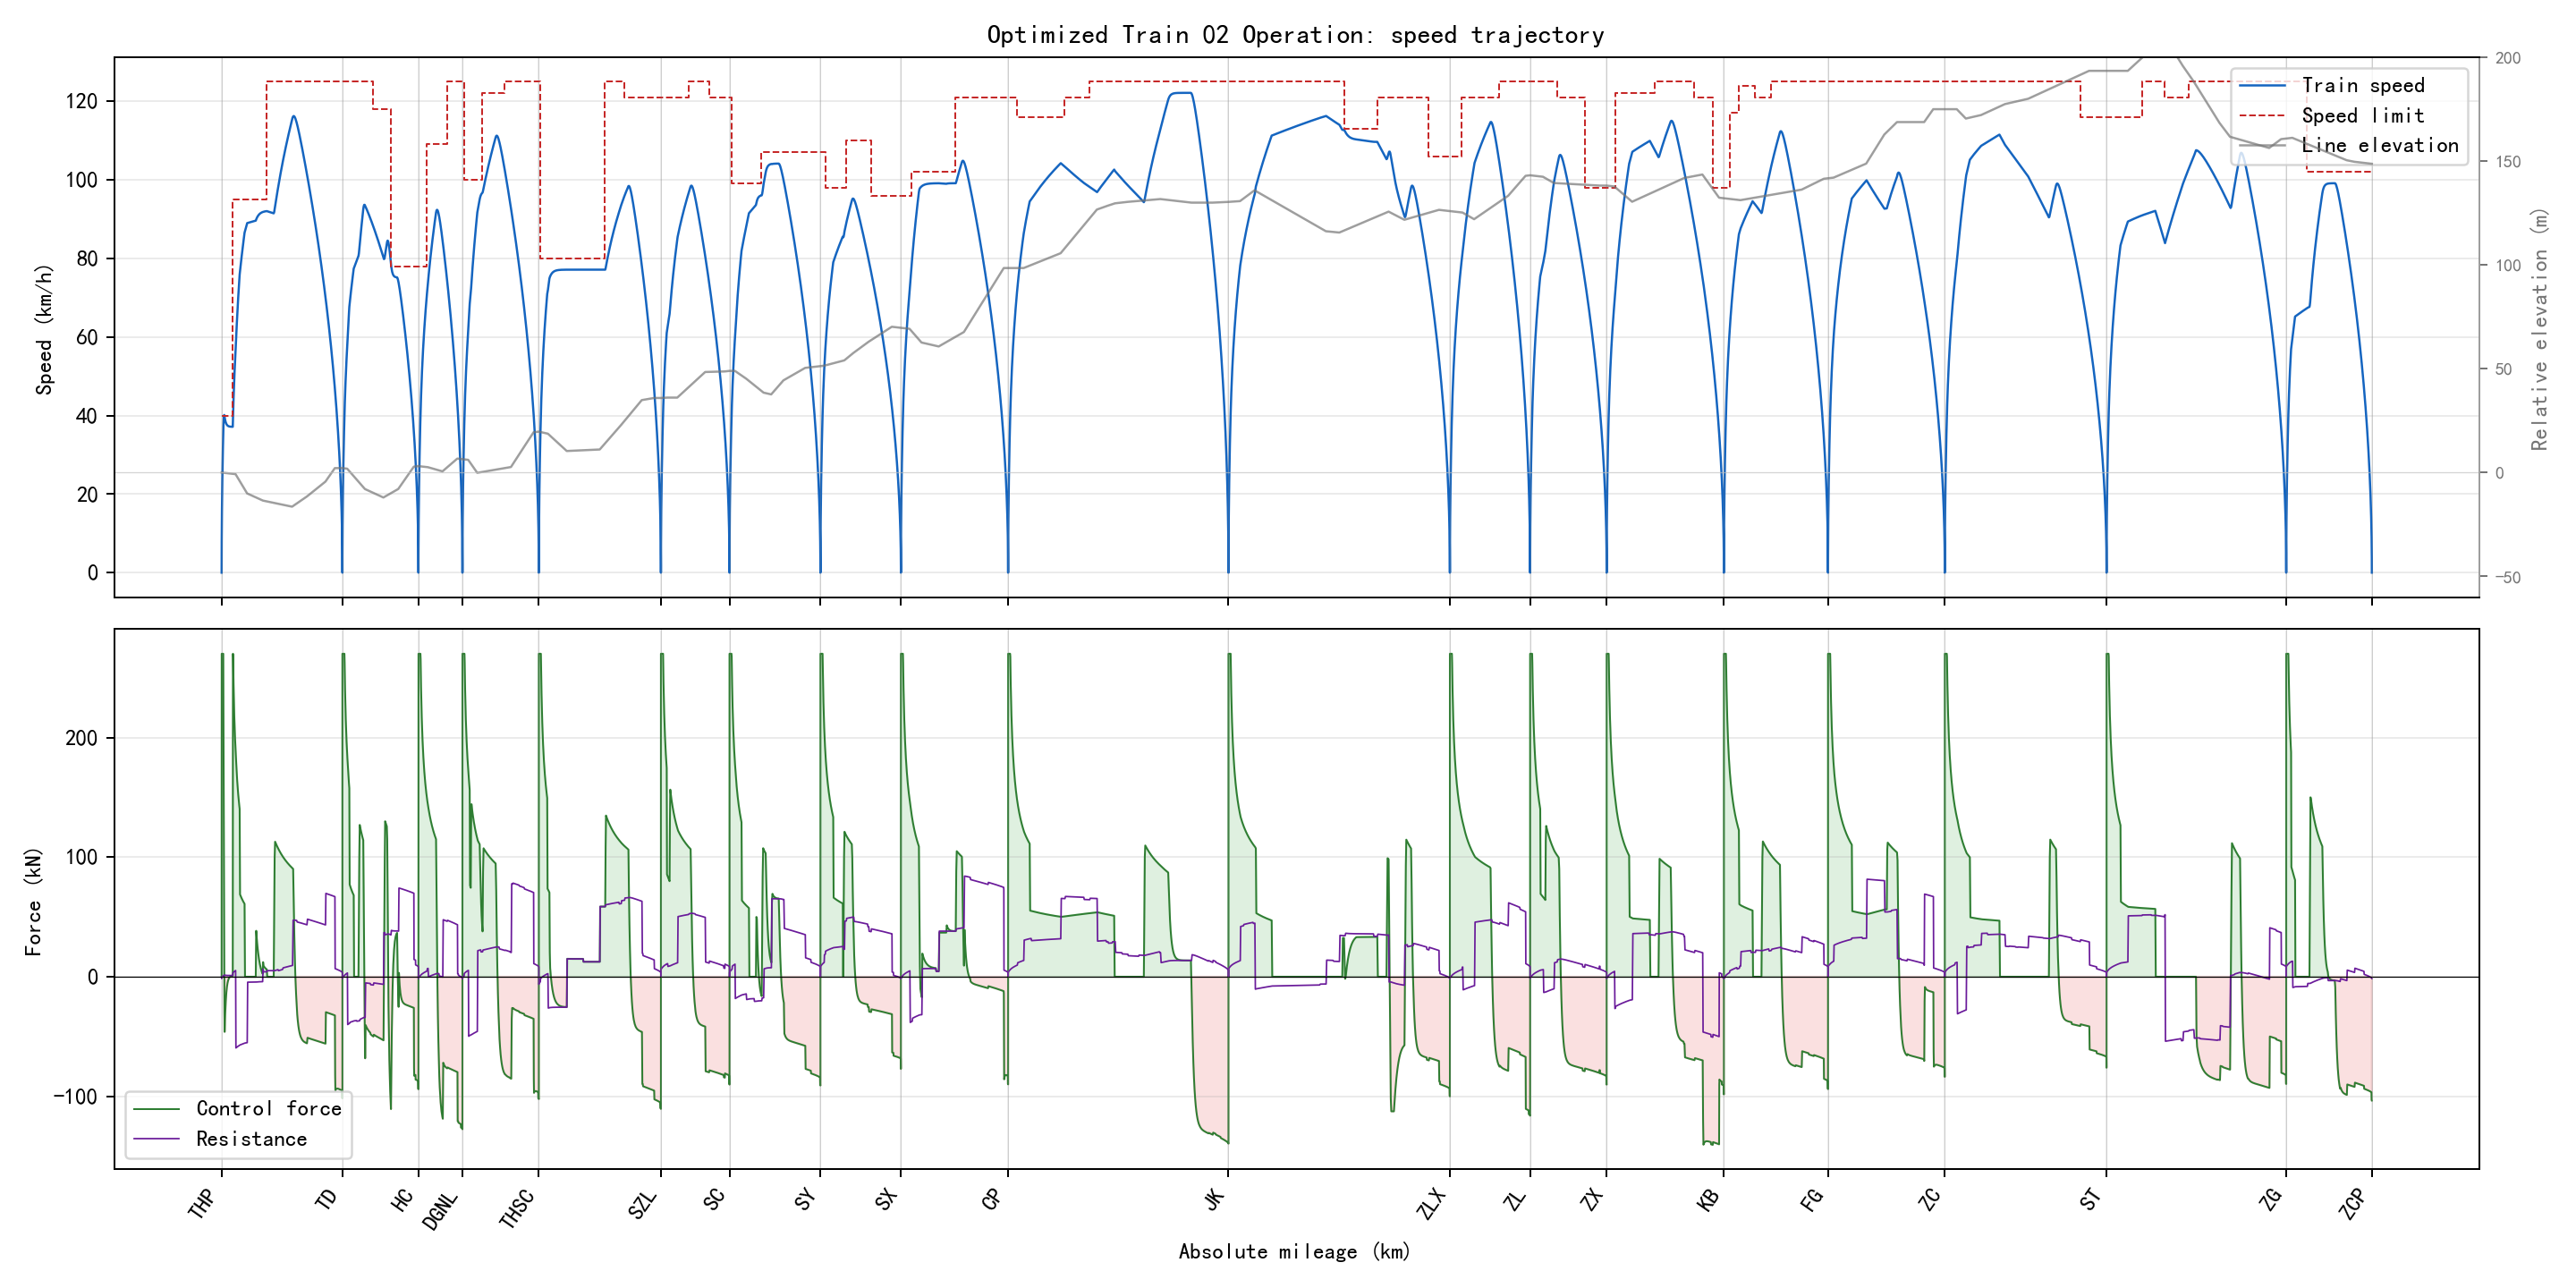

Values plotted in this chart, from the file beside it:
section_name, global_time_s, section_time_s, position_m, speed_kmh, speed_limit_kmh, force_kn, resistance_kn, gradient_per_mille, radius_m, requested_action, applied_action, regime, traction_kwh, regenerative_kwh
THP-TD, 0.0, 0.0, 346.0, 0.0, 40.0, 0.0, 0.0, -2.0, , 1, 1, coast, 0.0, 0.0
THP-TD, 0.5, 0.5, 346.1, 1.995, 40.0, 270.0, -1.474, -2.0, , 3, 3, traction, 0.01154, 0.0
THP-TD, 1.0, 1.0, 346.6, 3.988, 40.0, 270.0, -1.385, -2.0, , 3, 3, traction, 0.04617, 0.0
THP-TD, 1.5, 1.5, 347.2, 5.982, 40.0, 270.0, -1.29, -2.0, , 3, 3, traction, 0.1039, 0.0
THP-TD, 2.0, 2.0, 348.2, 7.974, 40.0, 270.0, -1.19, -2.0, , 3, 3, traction, 0.1846, 0.0
THP-TD, 2.5, 2.5, 349.5, 9.966, 40.0, 270.0, -1.085, -2.0, , 3, 3, traction, 0.2884, 0.0
THP-TD, 3.0, 3.0, 351, 11.96, 40.0, 270.0, -0.9753, -2.0, , 3, 3, traction, 0.4153, 0.0
THP-TD, 3.5, 3.5, 352.8, 13.95, 40.0, 270.0, -0.86, -2.0, , 3, 3, traction, 0.5652, 0.0
THP-TD, 4.0, 4.0, 354.9, 15.94, 40.0, 270.0, -0.7395, -2.0, , 3, 3, traction, 0.7381, 0.0
THP-TD, 4.5, 4.5, 357.2, 17.92, 40.0, 270.0, -0.6139, -2.0, , 3, 3, traction, 0.9341, 0.0
THP-TD, 5.0, 5.0, 359.8, 19.91, 40.0, 270.0, -0.4832, -2.0, , 3, 3, traction, 1.153, 0.0
THP-TD, 5.5, 5.5, 362.7, 21.9, 40.0, 270.0, -0.3473, -2.0, , 3, 3, traction, 1.395, 0.0
THP-TD, 6.0, 6.0, 365.9, 23.88, 40.0, 270.0, -0.2064, -2.0, , 3, 3, traction, 1.66, 0.0
THP-TD, 6.5, 6.5, 369.4, 25.87, 40.0, 270.0, -0.0603, -2.0, , 3, 3, traction, 1.948, 0.0
THP-TD, 7.0, 7.0, 373.1, 27.85, 40.0, 270.0, 0.09087, -2.0, , 3, 3, traction, 2.259, 0.0
THP-TD, 7.5, 7.5, 377.1, 29.83, 40.0, 270.0, 0.2471, -2.0, , 3, 3, traction, 2.592, 0.0
THP-TD, 8.0, 8.0, 381.4, 31.81, 40.0, 270.0, 0.4084, -2.0, , 3, 3, traction, 2.949, 0.0
THP-TD, 8.5, 8.5, 385.9, 33.79, 40.0, 270.0, 0.5748, -2.0, , 3, 3, traction, 3.329, 0.0
THP-TD, 9.0, 9.0, 390.8, 35.77, 40.0, 270.0, 0.7462, -2.0, , 3, 3, traction, 3.731, 0.0
THP-TD, 9.5, 9.5, 395.9, 37.38, 40.0, 220.0, 0.9227, -2.0, , 1, 1, speed_hold, 4.076, 0.0
THP-TD, 10.0, 10.0, 401.1, 38.62, 40.0, 170.0, 1.07, -2.0, , 1, 1, speed_hold, 4.353, 0.0
THP-TD, 10.5, 10.5, 406.6, 39.49, 40.0, 120.0, 1.186, -2.0, , 1, 1, speed_hold, 4.554, 0.0
THP-TD, 11.0, 11.0, 412.1, 40, 40.0, 70.0, 1.269, -2.0, , 1, 1, speed_hold, 4.673, 0.0
THP-TD, 11.5, 11.5, 417.6, 40.14, 40.0, 20.0, 1.317, -2.0, , 1, 1, speed_hold, 4.708, 0.0
THP-TD, 12.0, 12.0, 423.2, 39.91, 40.0, -30.0, 1.33, -2.0, , 1, 1, speed_hold, 4.708, 0.02779
THP-TD, 12.5, 12.5, 428.7, 39.56, 40.0, -46.08, 1.308, -2.0, , 1, 1, speed_hold, 4.708, 0.07017
THP-TD, 13.0, 13.0, 434.2, 39.25, 40.0, -40.19, 1.275, -2.0, , 1, 1, speed_hold, 4.708, 0.1068
THP-TD, 13.5, 13.5, 439.6, 38.99, 40.0, -35.04, 1.246, -2.0, , 1, 1, speed_hold, 4.708, 0.1386
THP-TD, 14.0, 14.0, 445, 38.75, 40.0, -30.53, 1.221, -2.0, , 1, 1, speed_hold, 4.708, 0.166
THP-TD, 14.5, 14.5, 450.4, 38.55, 40.0, -26.58, 1.198, -2.0, , 1, 1, speed_hold, 4.708, 0.1898
THP-TD, 15.0, 15.0, 455.7, 38.37, 40.0, -23.13, 1.179, -2.0, , 1, 1, speed_hold, 4.708, 0.2104
THP-TD, 15.5, 15.5, 461.1, 38.21, 40.0, -20.11, 1.162, -2.0, , 1, 1, speed_hold, 4.708, 0.2282
THP-TD, 16.0, 16.0, 466.4, 38.08, 40.0, -17.46, 1.148, -2.0, , 1, 1, speed_hold, 4.708, 0.2436
THP-TD, 16.5, 16.5, 471.6, 37.96, 40.0, -15.15, 1.135, -2.0, , 1, 1, speed_hold, 4.708, 0.257
THP-TD, 17.0, 17.0, 476.9, 37.85, 40.0, -13.12, 1.124, -2.0, , 1, 1, speed_hold, 4.708, 0.2685
THP-TD, 17.5, 17.5, 482.1, 37.76, 40.0, -11.35, 1.114, -2.0, , 1, 1, speed_hold, 4.708, 0.2784
THP-TD, 18.0, 18.0, 487.4, 37.68, 40.0, -9.803, 1.105, -2.0, , 1, 1, speed_hold, 4.708, 0.287
THP-TD, 18.5, 18.5, 492.6, 37.61, 40.0, -8.447, 1.098, -2.0, , 1, 1, speed_hold, 4.708, 0.2943
THP-TD, 19.0, 19.0, 497.8, 37.55, 40.0, -7.26, 1.092, -2.0, , 1, 1, speed_hold, 4.708, 0.3006
THP-TD, 19.5, 19.5, 503, 37.5, 40.0, -6.222, 1.086, -2.0, , 1, 1, speed_hold, 4.708, 0.3061
THP-TD, 20.0, 20.0, 508.2, 37.45, 40.0, -5.313, 1.081, -2.0, , 1, 1, speed_hold, 4.708, 0.3107
THP-TD, 20.5, 20.5, 513.4, 37.41, 40.0, -4.519, 1.076, -2.0, , 1, 1, speed_hold, 4.708, 0.3146
THP-TD, 21.0, 21.0, 518.6, 37.37, 40.0, -3.823, 1.073, -2.0, , 1, 1, speed_hold, 4.708, 0.3179
THP-TD, 21.5, 21.5, 523.8, 37.34, 40.0, -3.214, 1.069, -2.0, , 1, 1, speed_hold, 4.708, 0.3207
THP-TD, 22.0, 22.0, 529, 37.31, 40.0, -2.682, 1.066, -2.0, , 1, 1, speed_hold, 4.708, 0.323
THP-TD, 22.5, 22.5, 534.2, 37.29, 40.0, -2.216, 1.064, -2.0, , 1, 1, speed_hold, 4.708, 0.3249
THP-TD, 23.0, 23.0, 539.4, 37.27, 40.0, -1.808, 1.062, -2.0, , 1, 1, speed_hold, 4.708, 0.3265
THP-TD, 23.5, 23.5, 544.5, 37.25, 40.0, -1.451, 1.06, -2.0, , 1, 1, speed_hold, 4.708, 0.3277
THP-TD, 24.0, 24.0, 549.7, 37.23, 40.0, -1.139, 1.058, -2.0, , 1, 1, speed_hold, 4.708, 0.3287
THP-TD, 24.5, 24.5, 554.9, 37.22, 40.0, -0.866, 1.056, -2.0, , 1, 1, speed_hold, 4.708, 0.3294
THP-TD, 25.0, 25.0, 560.1, 37.21, 40.0, -0.627, 1.055, -2.0, , 1, 1, speed_hold, 4.708, 0.33
THP-TD, 25.5, 25.5, 565.2, 37.2, 40.0, -0.4179, 1.054, -2.0, , 1, 1, speed_hold, 4.708, 0.3303
THP-TD, 26.0, 26.0, 570.4, 37.19, 40.0, -0.2349, 1.053, -2.0, , 1, 1, speed_hold, 4.708, 0.3305
THP-TD, 26.5, 26.5, 575.6, 37.18, 40.0, -0.07475, 1.052, -2.0, , 1, 1, speed_hold, 4.708, 0.3306
THP-TD, 27.0, 27.0, 580.7, 37.17, 40.0, 0.06535, 1.051, -2.0, , 1, 1, speed_hold, 4.708, 0.3306
THP-TD, 27.5, 27.5, 585.9, 37.16, 40.0, 0.1879, 1.051, -2.0, , 1, 1, speed_hold, 4.708, 0.3306
THP-TD, 28.0, 28.0, 591, 37.16, 40.0, 0.2952, 1.05, -2.0, , 1, 1, speed_hold, 4.709, 0.3306
THP-TD, 28.5, 28.5, 596.2, 37.15, 40.0, 0.3891, 1.05, -2.0, , 1, 1, speed_hold, 4.709, 0.3306
THP-TD, 29.0, 29.0, 601.4, 37.15, 40.0, 0.4712, 1.049, -2.0, , 1, 1, speed_hold, 4.71, 0.3306
THP-TD, 29.5, 29.5, 606.5, 37.15, 40.0, 0.543, 1.049, -2.0, , 1, 1, speed_hold, 4.711, 0.3306
... 6,237 more rows
